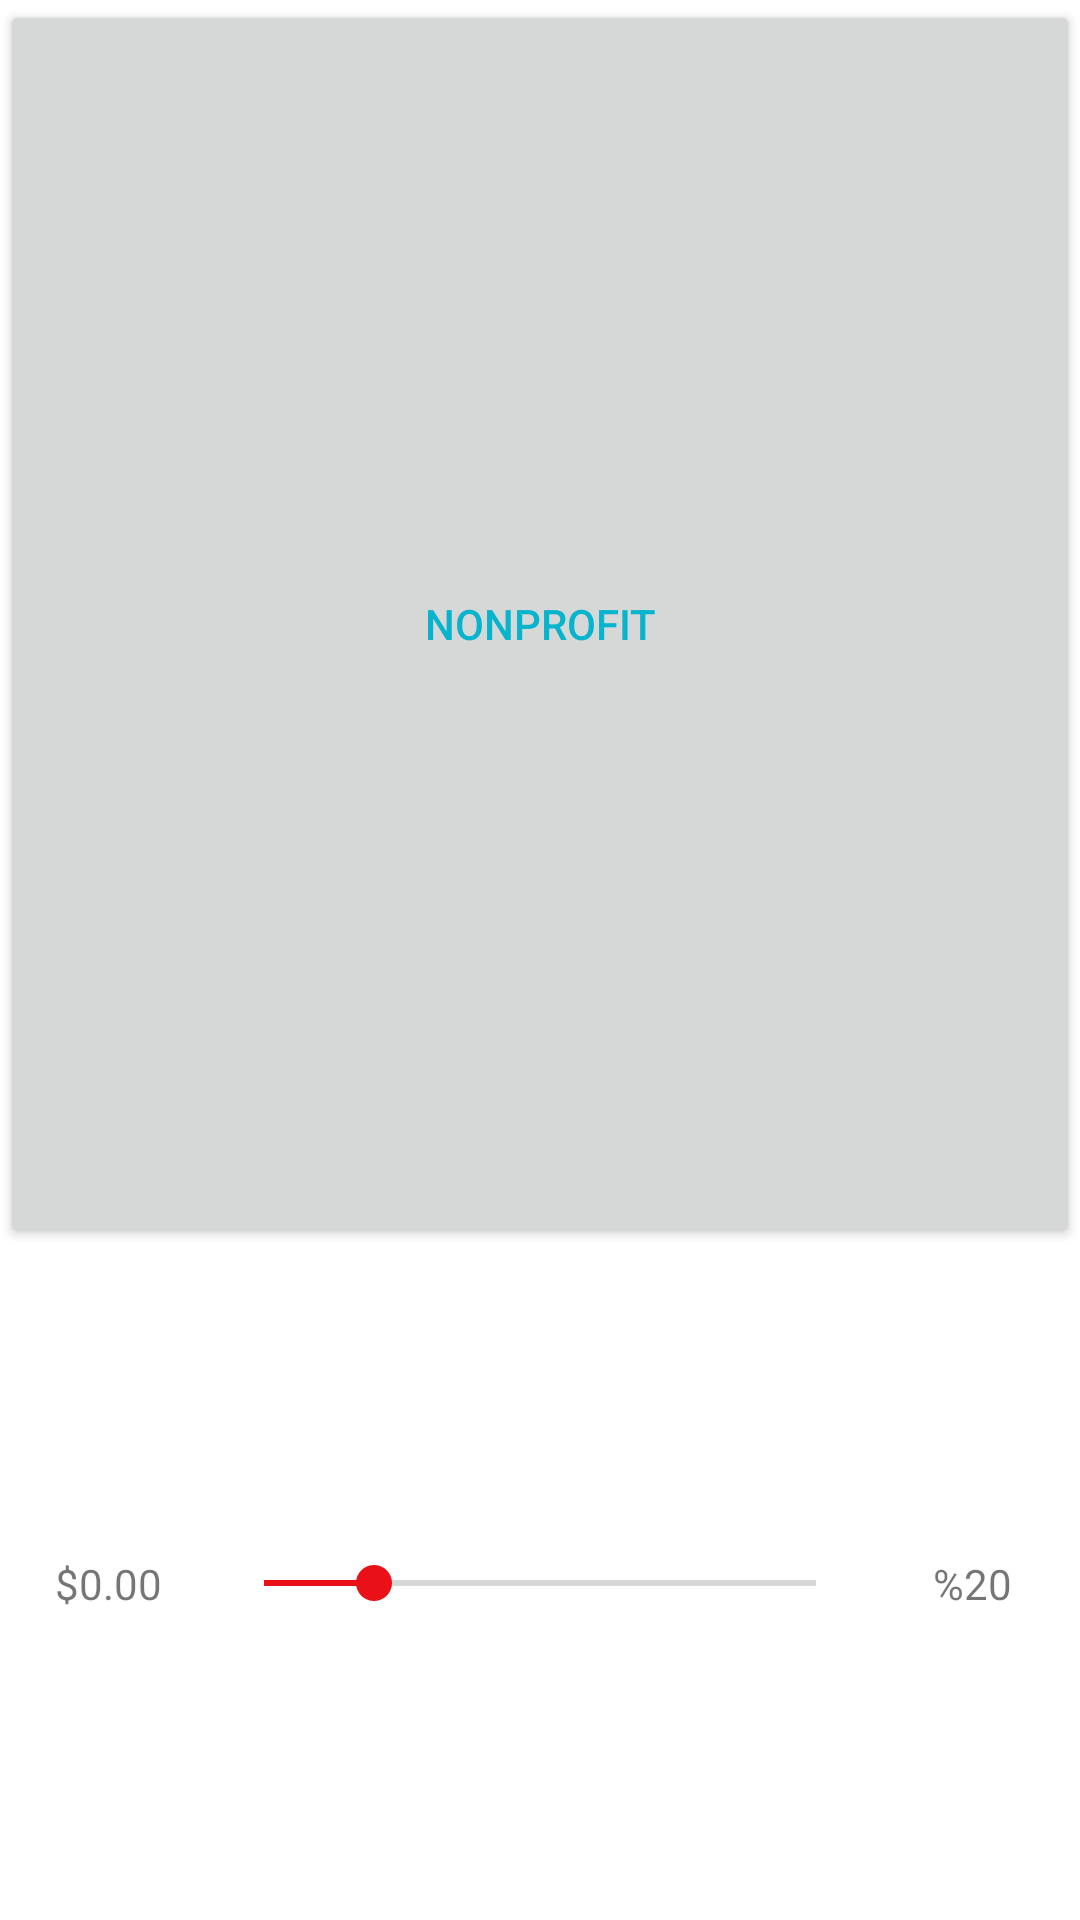

Write the Android layout XML for this screen, with the resource values it uses.
<!-- AndroidManifest.xml: application theme AppTheme -->
<!-- res/layout/chosen_nonprofit.xml -->
<?xml version="1.0" encoding="utf-8"?>
<LinearLayout xmlns:android="http://schemas.android.com/apk/res/android"
    android:orientation="vertical" android:layout_width="fill_parent"
    android:layout_height="0dp" android:layout_weight="1"
    >

    <Button
        android:layout_width="match_parent"
        android:layout_height="0dp"
        android:layout_weight="0.65"
        android:text="nonprofit"
        android:id="@+id/name"
        />
    <LinearLayout
        android:layout_width="match_parent"
        android:layout_height="0dp"
        android:layout_weight="0.35">
        <TextView
            android:layout_width="0dp"
            android:layout_weight="0.2"
            android:layout_height="match_parent"
            android:text="$0.00"
            android:gravity="center"
            android:id="@+id/amountMoney"
            />
        <SeekBar
            android:layout_width="0dp"
            android:layout_weight="0.6"
            android:layout_height="match_parent"
            android:progress="20"
            android:id="@+id/seekbar" />
        <TextView
            android:layout_width="0dp"
            android:layout_weight="0.2"
            android:layout_height="match_parent"
            android:text="%20"
            android:gravity="center"
            android:id="@+id/percent"
            />
    </LinearLayout>
</LinearLayout>
<!-- resources referenced by this layout -->
<resources>
  <style name="AppTheme" parent="Theme.AppCompat.Light.NoActionBar">
          
          <item name="colorPrimary">@color/colorPrimary</item>
          <item name="colorPrimaryDark">@color/colorPrimaryDark</item>
          <item name="colorAccent">@color/colorAccent</item>
          <item name="android:textColorPrimary">@color/colorPrimary</item>
          <item name="android:colorBackground">@color/white</item>
  
      </style>
  <color name="colorPrimary">#06b4cd</color>
  <color name="colorPrimaryDark">#b6b5b5</color>
  <color name="colorAccent">#e91018</color>
  <color name="white">#ffffff</color>
</resources>
